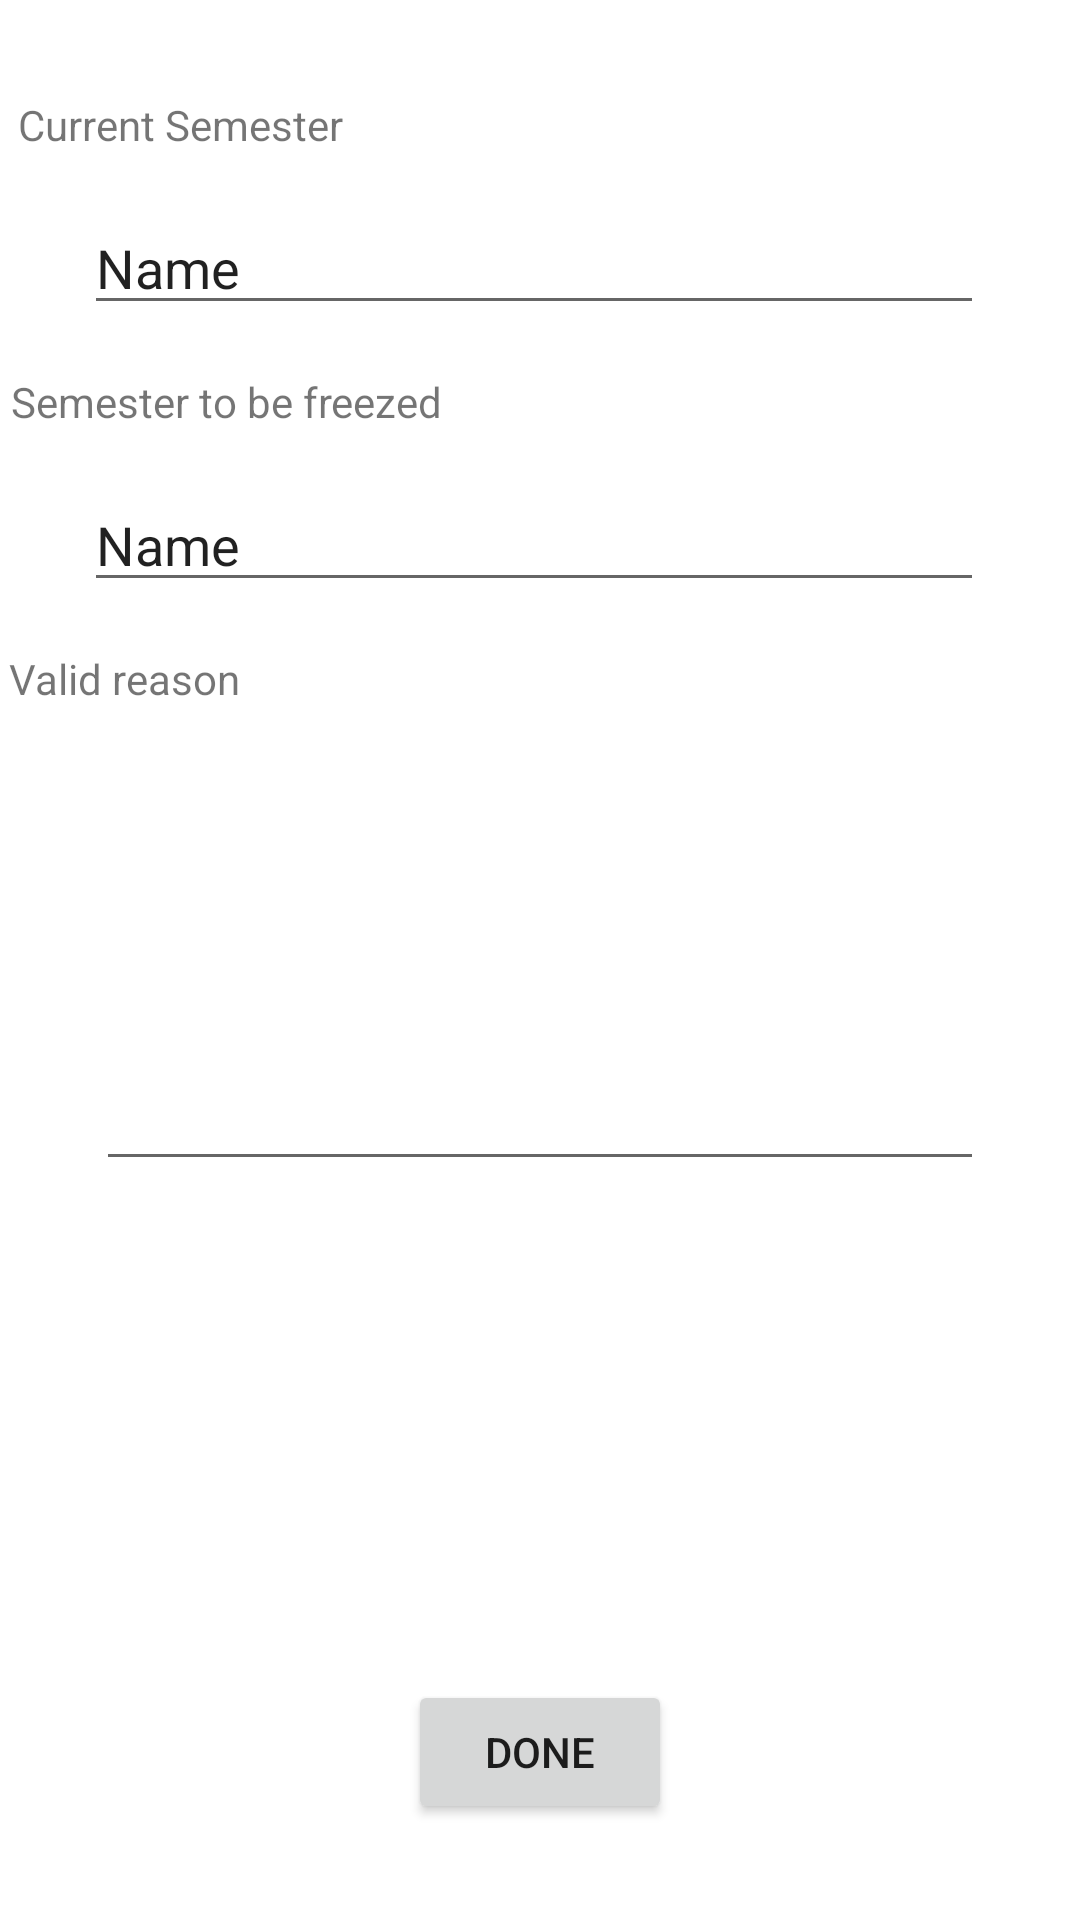

Reconstruct the res/layout file that produces this screen, plus the resources it refers to.
<!-- AndroidManifest.xml: application theme Theme.SemesterFreeze -->
<!-- res/layout/activity_freezedetail.xml -->
<?xml version="1.0" encoding="utf-8"?>
<androidx.constraintlayout.widget.ConstraintLayout xmlns:android="http://schemas.android.com/apk/res/android"
    xmlns:app="http://schemas.android.com/apk/res-auto"
    xmlns:tools="http://schemas.android.com/tools"
    android:layout_width="match_parent"
    android:layout_height="match_parent"
    tools:context=".freezedetail">

    <TextView
        android:id="@+id/textView2"
        android:layout_width="wrap_content"
        android:layout_height="wrap_content"
        android:layout_marginStart="16dp"
        android:layout_marginTop="32dp"
        android:layout_marginEnd="256dp"
        android:text="Current Semester"
        app:layout_constraintEnd_toEndOf="parent"
        app:layout_constraintStart_toStartOf="parent"
        app:layout_constraintTop_toTopOf="parent" />

    <EditText
        android:id="@+id/txtcsamester"
        android:layout_width="0dp"
        android:layout_height="wrap_content"
        android:layout_marginStart="28dp"
        android:layout_marginTop="16dp"
        android:layout_marginEnd="32dp"
        android:ems="10"
        android:inputType="textPersonName"
        android:text="Name"
        app:layout_constraintEnd_toEndOf="parent"
        app:layout_constraintStart_toStartOf="parent"
        app:layout_constraintTop_toBottomOf="@+id/textView2" />

    <TextView
        android:id="@+id/textView3"
        android:layout_width="wrap_content"
        android:layout_height="wrap_content"
        android:layout_marginStart="28dp"
        android:layout_marginTop="16dp"
        android:layout_marginEnd="237dp"
        android:text="Semester to be freezed"
        app:layout_constraintEnd_toEndOf="parent"
        app:layout_constraintStart_toStartOf="parent"
        app:layout_constraintTop_toBottomOf="@+id/txtcsamester" />

    <EditText
        android:id="@+id/txtsamesterfreeze"
        android:layout_width="0dp"
        android:layout_height="wrap_content"
        android:layout_marginStart="28dp"
        android:layout_marginTop="16dp"
        android:layout_marginEnd="32dp"
        android:ems="10"
        android:inputType="textPersonName"
        android:text="Name"
        app:layout_constraintEnd_toEndOf="parent"
        app:layout_constraintStart_toStartOf="parent"
        app:layout_constraintTop_toBottomOf="@+id/textView3" />

    <TextView
        android:id="@+id/textView4"
        android:layout_width="wrap_content"
        android:layout_height="wrap_content"
        android:layout_marginStart="28dp"
        android:layout_marginTop="16dp"
        android:layout_marginEnd="305dp"
        android:text="Valid reason"
        app:layout_constraintEnd_toEndOf="parent"
        app:layout_constraintStart_toStartOf="parent"
        app:layout_constraintTop_toBottomOf="@+id/txtsamesterfreeze" />

    <Button
        android:id="@+id/btnsubmit"
        android:layout_width="wrap_content"
        android:layout_height="wrap_content"
        android:layout_marginBottom="32dp"
        android:text="Done"
        app:layout_constraintBottom_toBottomOf="parent"
        app:layout_constraintEnd_toEndOf="parent"
        app:layout_constraintStart_toStartOf="parent" />

    <EditText
        android:id="@+id/txtreason"
        android:layout_width="0dp"
        android:layout_height="142dp"
        android:layout_marginStart="32dp"
        android:layout_marginTop="16dp"
        android:layout_marginEnd="32dp"
        android:ems="10"
        android:gravity="start|top"
        android:inputType="textMultiLine"
        app:layout_constraintEnd_toEndOf="parent"
        app:layout_constraintStart_toStartOf="parent"
        app:layout_constraintTop_toBottomOf="@+id/textView4" />
</androidx.constraintlayout.widget.ConstraintLayout>
<!-- resources referenced by this layout -->
<resources>
  <style name="Theme.SemesterFreeze" parent="Theme.MaterialComponents.DayNight.DarkActionBar">
          
          <item name="colorPrimary">@color/purple_500</item>
          <item name="colorPrimaryVariant">@color/purple_700</item>
          <item name="colorOnPrimary">@color/white</item>
          
          <item name="colorSecondary">@color/teal_200</item>
          <item name="colorSecondaryVariant">@color/teal_700</item>
          <item name="colorOnSecondary">@color/black</item>
          
          <item name="android:statusBarColor" tools:targetApi="l">?attr/colorPrimaryVariant</item>
          
      </style>
  <!-- not gathered from this repository: default colours our renderer supplied (Android Studio template values) -->
  <color name="purple_500">#FF6200EE</color>
  <color name="purple_700">#FF3700B3</color>
  <color name="teal_200">#FF03DAC5</color>
  <color name="teal_700">#FF018786</color>
  <color name="black">#FF000000</color>
  <color name="white">#FFFFFFFF</color>
</resources>
